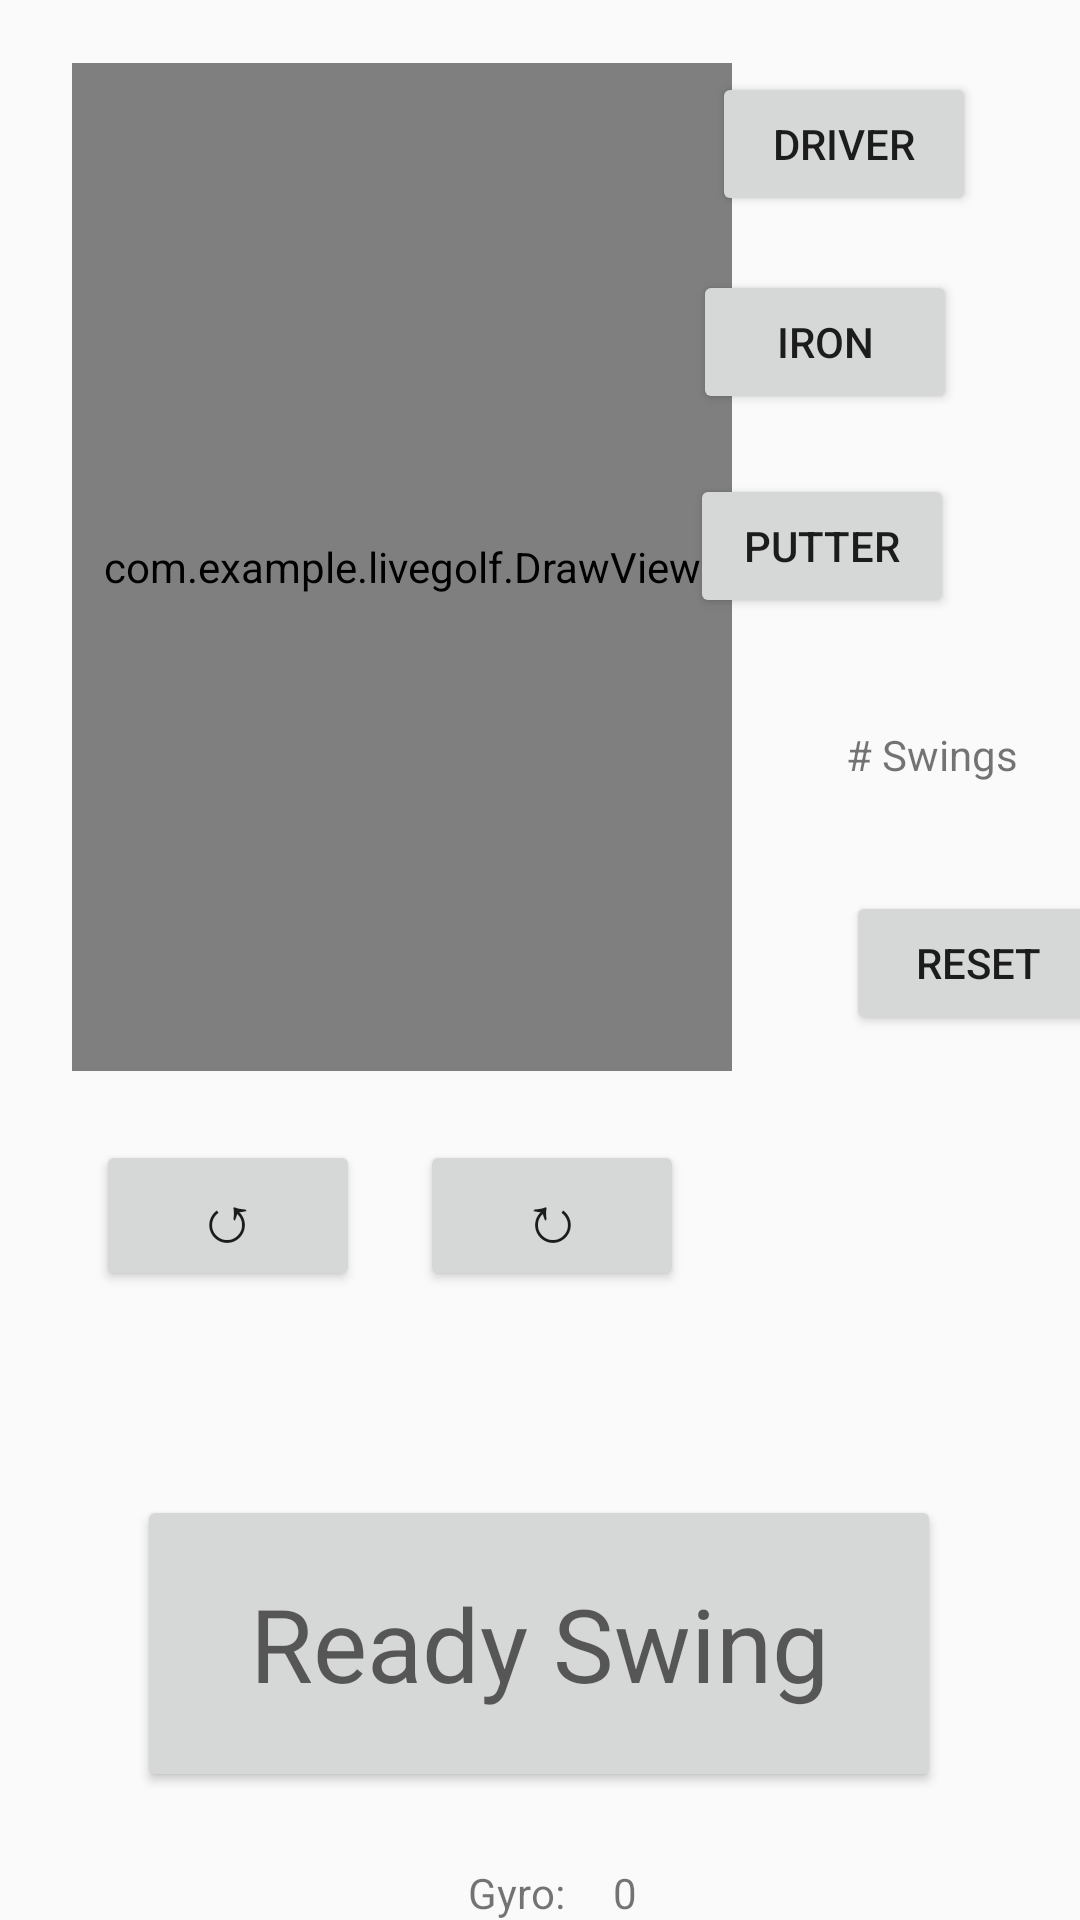

Layout XML and referenced resources for this Android screen:
<!-- AndroidManifest.xml: activity theme AppTheme.NoActionBar -->
<!-- res/layout/activity_game.xml -->
<?xml version="1.0" encoding="utf-8"?>
<androidx.constraintlayout.widget.ConstraintLayout xmlns:android="http://schemas.android.com/apk/res/android"
    xmlns:app="http://schemas.android.com/apk/res-auto"
    xmlns:tools="http://schemas.android.com/tools"
    android:layout_width="match_parent"
    android:layout_height="match_parent"
    tools:context=".GameActivity">

    <Button
        android:id="@+id/Swing_btn"
        android:layout_width="268dp"
        android:layout_height="99dp"
        android:layout_marginStart="162dp"
        android:layout_marginTop="68dp"
        android:layout_marginEnd="162dp"
        android:text="Ready Swing"
        android:textAppearance="@style/TextAppearance.AppCompat.Display1"
        app:layout_constraintEnd_toEndOf="parent"
        app:layout_constraintHorizontal_bias="0.502"
        app:layout_constraintStart_toStartOf="parent"
        app:layout_constraintTop_toBottomOf="@+id/right_btn" />

    <Button
        android:id="@+id/Iron_btn"
        android:layout_width="wrap_content"
        android:layout_height="wrap_content"
        android:layout_marginTop="18dp"
        android:layout_marginEnd="41dp"
        android:text="Iron"
        app:layout_constraintEnd_toEndOf="parent"
        app:layout_constraintTop_toBottomOf="@+id/Drive_btn" />

    <Button
        android:id="@+id/Putt_btn"
        android:layout_width="wrap_content"
        android:layout_height="wrap_content"
        android:layout_marginTop="20dp"
        android:layout_marginEnd="42dp"
        android:text="putter"
        app:layout_constraintEnd_toEndOf="parent"
        app:layout_constraintTop_toBottomOf="@+id/Iron_btn" />

    <TextView
        android:id="@+id/textView10"
        android:layout_width="wrap_content"
        android:layout_height="wrap_content"
        android:layout_marginStart="156dp"
        android:layout_marginTop="24dp"
        android:text="Gyro:"
        app:layout_constraintStart_toStartOf="parent"
        app:layout_constraintTop_toBottomOf="@+id/Swing_btn" />

    <TextView
        android:id="@+id/gyro_val"
        android:layout_width="21dp"
        android:layout_height="18dp"
        android:layout_marginStart="16dp"
        android:layout_marginTop="24dp"
        android:text="0"
        app:layout_constraintStart_toEndOf="@+id/textView10"
        app:layout_constraintTop_toBottomOf="@+id/Swing_btn" />

    <TextView
        android:id="@+id/textView12"
        android:layout_width="wrap_content"
        android:layout_height="wrap_content"
        android:layout_marginStart="112dp"
        android:layout_marginTop="20dp"
        android:text="Distance: "
        android:textAppearance="@style/TextAppearance.AppCompat.Medium"
        app:layout_constraintStart_toStartOf="parent"
        app:layout_constraintTop_toBottomOf="@+id/textView10" />

    <TextView
        android:id="@+id/distance"
        android:layout_width="181dp"
        android:layout_height="27dp"
        android:layout_marginStart="12dp"
        android:layout_marginTop="20dp"
        android:text="0"
        app:layout_constraintStart_toEndOf="@+id/textView12"
        app:layout_constraintTop_toBottomOf="@+id/gyro_val" />

    <Button
        android:id="@+id/Drive_btn"
        android:layout_width="wrap_content"
        android:layout_height="wrap_content"
        android:layout_marginTop="24dp"
        android:text="Driver"
        app:layout_constraintEnd_toEndOf="parent"
        app:layout_constraintHorizontal_bias="0.873"
        app:layout_constraintStart_toStartOf="parent"
        app:layout_constraintTop_toTopOf="parent" />

    <Button
        android:id="@+id/left_btn"
        android:layout_width="wrap_content"
        android:layout_height="wrap_content"
        android:layout_marginStart="32dp"
        android:layout_marginTop="23dp"
        android:text="↺"
        android:textAppearance="@style/TextAppearance.AppCompat.Large"
        app:layout_constraintStart_toStartOf="parent"
        app:layout_constraintTop_toBottomOf="@+id/mapView" />

    <Button
        android:id="@+id/right_btn"
        android:layout_width="wrap_content"
        android:layout_height="wrap_content"
        android:layout_marginStart="20dp"
        android:layout_marginTop="23dp"
        android:text="↻"
        android:textAppearance="@style/TextAppearance.AppCompat.Large"
        app:layout_constraintStart_toEndOf="@+id/left_btn"
        app:layout_constraintTop_toBottomOf="@+id/mapView" />

    <view
        android:id="@+id/mapView"
        class="com.example.livegolf.DrawView"
        android:layout_width="220dp"
        android:layout_height="336dp"
        android:layout_marginStart="24dp"
        android:layout_marginTop="21dp"
        app:layout_constraintStart_toStartOf="parent"
        app:layout_constraintTop_toTopOf="parent" />

    <TextView
        android:id="@+id/swingCountTextView"
        android:layout_width="wrap_content"
        android:layout_height="wrap_content"
        android:layout_marginStart="38dp"
        android:layout_marginTop="36dp"
        android:text="# Swings"
        app:layout_constraintStart_toEndOf="@+id/mapView"
        app:layout_constraintTop_toBottomOf="@+id/Putt_btn" />

    <Button
        android:id="@+id/reset_btn"
        android:layout_width="wrap_content"
        android:layout_height="wrap_content"
        android:layout_marginStart="38dp"
        android:layout_marginTop="36dp"
        android:text="RESET"
        app:layout_constraintStart_toEndOf="@+id/mapView"
        app:layout_constraintTop_toBottomOf="@+id/swingCountTextView" />
</androidx.constraintlayout.widget.ConstraintLayout>
<!-- resources referenced by this layout -->
<resources>
  <style name="AppTheme.NoActionBar">
          <item name="windowNoTitle">true</item>
          <item name="windowActionBar">false</item>
          <item name="android:windowFullscreen">true</item>
          <item name="android:windowContentOverlay">@null</item>
      </style>
</resources>
